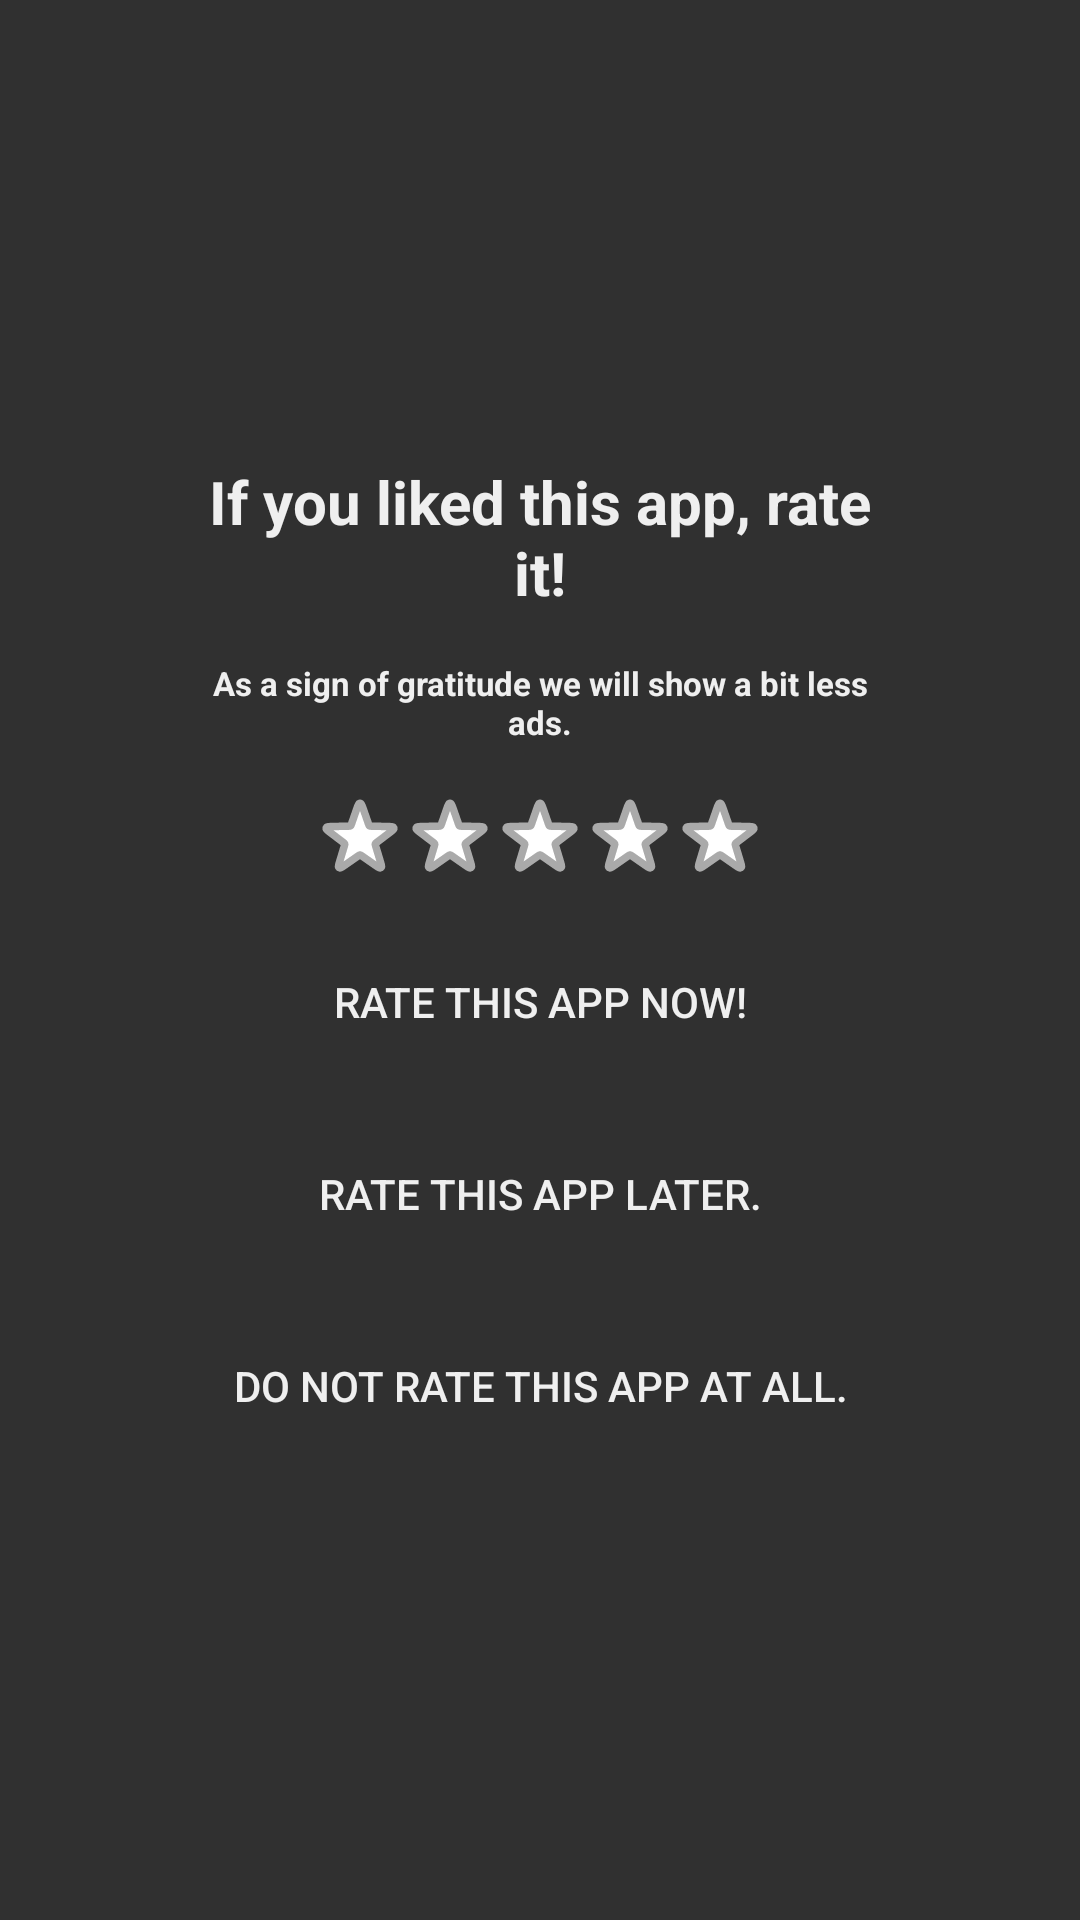

Layout XML and referenced resources for this Android screen:
<!-- AndroidManifest.xml: application theme Theme.VPTheme -->
<!-- res/layout/popup_rate_app.xml -->
<LinearLayout xmlns:android="http://schemas.android.com/apk/res/android"
    android:layout_width="wrap_content"
    android:layout_height="wrap_content"
    android:layout_gravity="center"
    android:gravity="center"
    android:background="@drawable/btn_background_pressed"
    android:orientation="vertical"
    android:padding="60dp">

    <TextView
        android:layout_width="wrap_content"
        android:textColor="@color/light_grey"
        android:layout_height="wrap_content"
        android:layout_gravity="center_horizontal"
        android:text="@string/rate_this_app"
        android:gravity="center"
        android:textSize="20sp"
        android:padding="8dp"
        android:textStyle="bold" />

    <TextView
        android:layout_width="wrap_content"
        android:layout_height="wrap_content"
        android:layout_gravity="center_horizontal"
        android:text="@string/we_will_stop_showing_ads"
        android:textColor="@color/light_grey"
        android:gravity="center"
        android:textSize="11sp"
        android:padding="8dp"
        android:textStyle="bold" />

    

    <LinearLayout
        android:layout_width="match_parent"
        android:layout_height="wrap_content"
        android:gravity="center_horizontal"
        android:padding="8dp"
        android:orientation="horizontal">

        <ImageView
            android:layout_width="wrap_content"
            android:layout_height="wrap_content"
            android:contentDescription="@string/app_name"
            android:src="@drawable/star" />

        <ImageView
            android:layout_width="wrap_content"
            android:layout_height="wrap_content"
            android:contentDescription="@string/app_name"
            android:src="@drawable/star" />

        <ImageView
            android:layout_width="wrap_content"
            android:layout_height="wrap_content"
            android:contentDescription="@string/app_name"
            android:src="@drawable/star" />

        <ImageView
            android:layout_width="wrap_content"
            android:layout_height="wrap_content"
            android:contentDescription="@string/app_name"
            android:src="@drawable/star" />

        <ImageView
            android:layout_width="wrap_content"
            android:layout_height="wrap_content"
            android:contentDescription="@string/app_name"
            android:src="@drawable/star" />

    </LinearLayout>

    <Button
        android:id="@+id/btnRateNow"
        android:background="@drawable/btn_background"
        android:layout_width="match_parent"
        android:layout_height="wrap_content"
        android:textColor="@color/light_grey"
        android:layout_margin="8dp"
        android:text="@string/rate_this_app_now" />

    <Button
        android:id="@+id/btnRateLater"
        android:background="@drawable/btn_background"
        android:layout_width="match_parent"
        android:layout_height="wrap_content"
        android:textColor="@color/light_grey"
        android:layout_margin="8dp"
        android:text="@string/rate_this_app_later" />

    <Button
        android:id="@+id/btnNeverRate"
        android:background="@drawable/btn_background"
        android:layout_width="match_parent"
        android:layout_height="wrap_content"
        android:textColor="@color/light_grey"
        android:layout_margin="8dp"
        android:text="@string/rate_this_app_never" />
</LinearLayout>
<!-- resources referenced by this layout -->
<resources>
  <color name="light_grey">#FFEFEFEF</color>
  <!-- drawable star (drawable) -->
  <vector android:height="30dp" android:viewportHeight="24"
      android:viewportWidth="24" android:width="30dp" xmlns:android="http://schemas.android.com/apk/res/android">
      <path android:fillColor="#FFFFFF"
          android:pathData="M11.245,4.174C11.476,3.508 11.592,3.175 11.763,3.083C11.911,3.003 12.09,3.003 12.238,3.083C12.409,3.175 12.525,3.508 12.756,4.174L14.287,8.576C14.352,8.766 14.385,8.861 14.445,8.931C14.497,8.994 14.564,9.042 14.64,9.073C14.725,9.107 14.825,9.109 15.026,9.114L19.686,9.209C20.391,9.223 20.743,9.23 20.884,9.364C21.005,9.481 21.06,9.65 21.03,9.816C20.996,10.007 20.715,10.22 20.153,10.646L16.439,13.462C16.279,13.583 16.199,13.644 16.15,13.722C16.107,13.791 16.081,13.87 16.076,13.951C16.069,14.043 16.098,14.139 16.156,14.331L17.506,18.792C17.71,19.467 17.812,19.804 17.728,19.979C17.655,20.131 17.511,20.236 17.344,20.258C17.151,20.284 16.862,20.083 16.283,19.68L12.458,17.018C12.293,16.903 12.211,16.846 12.121,16.824C12.042,16.804 11.959,16.804 11.88,16.824C11.791,16.846 11.708,16.903 11.544,17.018L7.718,19.68C7.139,20.083 6.85,20.284 6.657,20.258C6.491,20.236 6.346,20.131 6.273,19.979C6.189,19.804 6.291,19.467 6.495,18.792L7.845,14.331C7.903,14.139 7.932,14.043 7.926,13.951C7.92,13.87 7.894,13.791 7.851,13.722C7.802,13.644 7.723,13.583 7.563,13.462L3.849,10.646C3.287,10.22 3.006,10.007 2.971,9.816C2.941,9.65 2.996,9.481 3.118,9.364C3.258,9.23 3.611,9.223 4.316,9.209L8.975,9.114C9.176,9.109 9.276,9.107 9.362,9.073C9.437,9.042 9.504,8.994 9.557,8.931C9.616,8.861 9.649,8.766 9.715,8.576L11.245,4.174Z"
          android:strokeColor="#AAAAAA" android:strokeLineCap="round"
          android:strokeLineJoin="round" android:strokeWidth="2"/>
  </vector>
  <string name="app_name" translatable="false">Pinball Beauties</string>
  <string name="rate_this_app">If you liked this app, rate it!</string>
  <string name="rate_this_app_later">Rate this app later.</string>
  <string name="rate_this_app_never">Do not rate this app at all.</string>
  <string name="rate_this_app_now">Rate this app now!</string>
  <string name="we_will_stop_showing_ads">As a sign of gratitude we will show a bit less ads.</string>
  <style name="Theme.VPTheme" parent="android:Theme.Material.NoActionBar.Fullscreen">
          
          <item name="android:navigationBarColor">#010101</item>
      </style>
</resources>
